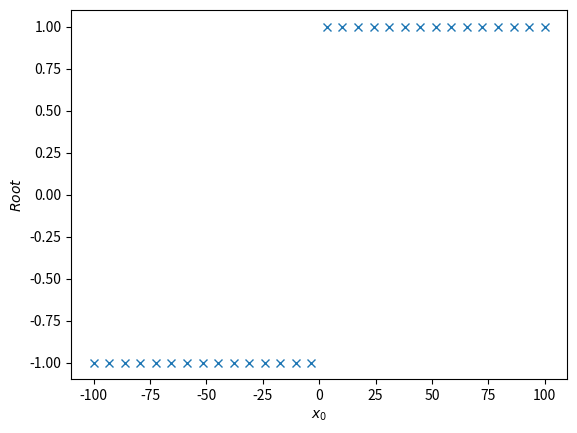
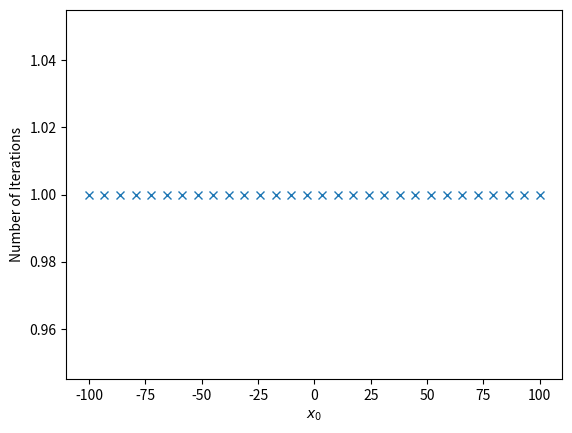

Write Python code to recreate these figures, in order.
import numpy as np
import sympy
import cmath
import matplotlib.pyplot as plt

def Lagg(f, x0, n, k, tol):
    '''
    :param f: function we want to find the roots with variable z (it can be used for complex & real functions)
    :param x_k: the iniitla guess
    :param n: order of polynomial ( e.g. n=1 for p(z) = z**2 -1 )
    :param k: up to what iteration are we finding x, x_k
    :return: x_k_1, i where "x_k_1" is the root and "i" is the number of iterations it took
    '''
    z = sympy.symbols('z')
    f_pr = sympy.lambdify(z, sympy.diff(f(z),z))
    mu = lambda z: f_pr(z)/f(z)
    mu_pr = sympy.lambdify(z, sympy.diff(mu(z),z))

    x_k = x0
    for i in range(k+1):
        s = 1
        x1 = np.abs(-f_pr(x_k)/f(x_k)+s*np.sqrt((n-1)*(-n*mu_pr(x_k) - mu(x_k)**2)))
        x2 = np.abs(-f_pr(x_k)/f(x_k)-s*np.sqrt((n-1)*(-n*mu_pr(x_k) - mu(x_k)**2)))
        if x2 > x1:
            s = -1
        if x2 < x1:
            s = 1

        x_k_1 = x_k + n / ( - mu(x_k) + s * cmath.sqrt( (n-1) * (- n * mu_pr(x_k) - mu(x_k)*mu(x_k) ) ) )

        if np.abs(x_k_1 - x_k) < tol:
            break

        x_k = x_k_1
        print(x_k,s)

    return x_k, i

#sample code testing the function
x0_array = np.linspace(-100,100,30)
store = np.zeros((len(x0_array),3)) # 1st column for x_k, 2nd for # of iter., 3rd for x0

for i,x0_s in enumerate(x0_array):
    store[i,0] = Lagg(f = lambda z: z**2 - 1,x0 = x0_s,n=2,k=10,tol=10**(-5))[0]
    store[i,1] = Lagg(f = lambda z: z**2 - 1,x0 = x0_s,n=2,k=10,tol=10**(-5))[1]
    store[i,2] = x0_s

fig = plt.figure(1)
axes = fig.add_subplot(1, 1, 1)
axes.plot(store[:,2], store[:,0], 'x')
#axes.set_title('Initial Value Selection Versus Root Obtained')
axes.set_xlabel("$x_0$")
axes.set_ylabel("$Root$")

fig = plt.figure(2)
axes = fig.add_subplot(1, 1, 1)
axes.plot(store[:,2], store[:,1], 'x')
#axes.set_title('Initial Value Selection Versus Number of Iterations to convergence')
axes.set_xlabel("$x_0$")
axes.set_ylabel("Number of Iterations")
